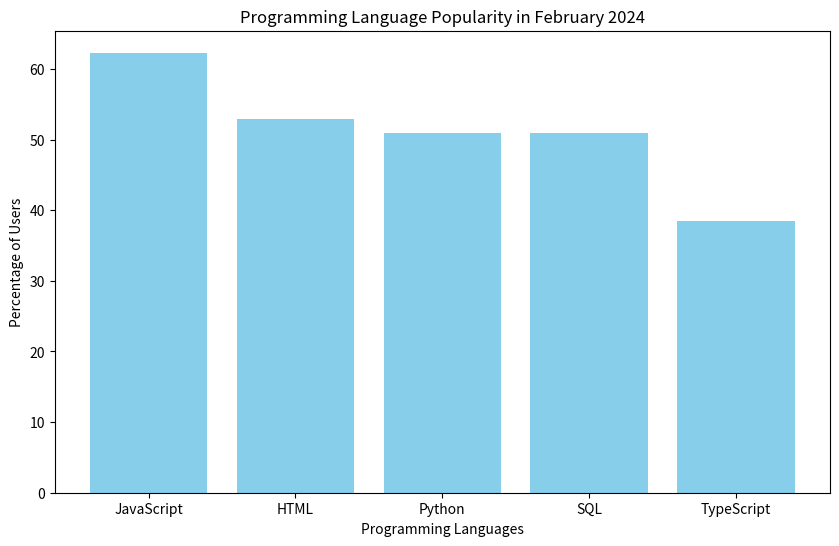

Recreate this plot in Python.
# Dictionary to store programming language popularity
language_popularity = { "JavaScript": 62.3, "HTML": 52.9, "Python": 51, "SQL": 51, "TypeScript": 38.5 }
# Print the dictionary,so it is easy to see if the data is stored properly
print(language_popularity)

try:
    import matplotlib.pyplot as plt
except ModuleNotFoundError:         # Increase the fault - tolerance rate to prevent the program from malfunctioning in case matplotlib is not properly installed.
    print("The matplotlib library is not installed.")
    
# Get the keys and percentage data from the dictionary created above, and store the data in two separated lists.
languages = list(language_popularity.keys())
percentages = list(language_popularity.values())

# Draw a bar chart describing the data in the dictionary
plt.figure(figsize = (10,6))
plt.bar(languages,percentages,color='skyblue') 
plt.xlabel('Programming Languages') # Add x axis's label 
plt.ylabel('Percentage of Users') # Add y axis's label
plt.title('Programming Language Popularity in February 2024') # Add title of the bar chart
plt.show() # Display the bar chart

input_language = "Python" # Pick a kind of language from the given chart.A variable	of the requested activity that can be modified.
# Print the result
if input_language in language_popularity:
    print(f"The percentage of developers who use {input_language} is {language_popularity[input_language]}%")
else:
    print(f"{input_language} is not in the provided data.")


